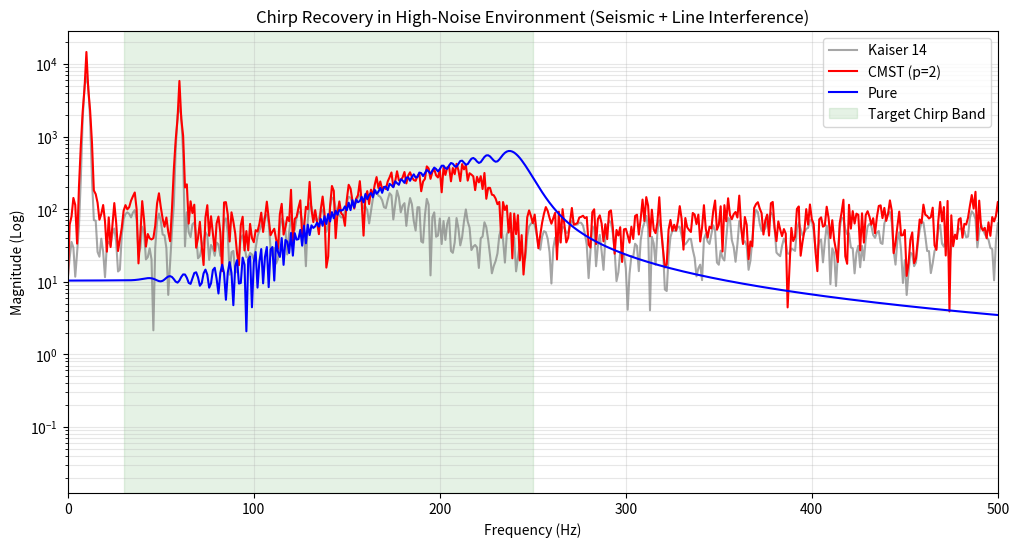

The matplotlib source for this figure:
import numpy as np
import matplotlib.pyplot as plt

# Setup Simulation Parameters
fs = 4096*4  
T = 1.0    # 1 second of data
t = np.linspace(0, T, int(fs * T))

# Generate a Gravitational Wave "Chirp"
# Frequency starts at 30Hz and sweeps to 250Hz (typical BBH merger)
f_start = 30
f_end = 250
chirp = np.sin(2 * np.pi * (f_start * t + (f_end - f_start) * t**2 / (2 * T)))

# Apply a quick ramp-up and a ringdown-like decay to make it "real"
envelope = np.exp(-8 * (t - T)**2) 
signal = chirp * envelope

# Add "Real-World" Noise
# Instead of white noise, let's add a "Seismic Wall" (low frequency dominance)
# and a few "Spectral Lines" (60Hz hum)
white_noise = np.random.normal(0, 1.5, len(t))
seismic_noise = 5.0 * np.sin(2 * np.pi * 10 * t) # Heavy 10Hz noise
power_line = 2.0 * np.sin(2 * np.pi * 60 * t)   # 60Hz noise
data = signal + 0.5*(white_noise + seismic_noise + power_line)

# Define Windows
def cmst_p2(N):
    tau = np.linspace(-1, 1, N)
    w = np.zeros(N)
    mask = np.abs(tau) < 1
    w[mask] = np.exp(1 + tau[mask]**2 - 1/(1 - tau[mask]**2))
    return w / np.max(w)

w_kaiser = np.kaiser(len(t), 14)
w_cmst = cmst_p2(len(t))

#  Analysis
fft_kaiser = np.abs(np.fft.rfft(data * w_kaiser))
fft_cmst = np.abs(np.fft.rfft(data * w_cmst))
fft_pure = np.abs(np.fft.rfft(signal))
freqs = np.fft.rfftfreq(len(t), 1/fs)

#  Visualization
plt.figure(figsize=(12, 6))
plt.semilogy(freqs, fft_kaiser, label='Kaiser 14', color='gray', alpha=0.7)
plt.semilogy(freqs, fft_cmst, label='CMST (p=2)', color='red', linewidth=1.5)
plt.semilogy(freqs, fft_pure, label='Pure', color='blue', linewidth=1.5)

plt.axvspan(30, 250, color='green', alpha=0.1, label='Target Chirp Band')
plt.title("Chirp Recovery in High-Noise Environment (Seismic + Line Interference)")
plt.xlabel("Frequency (Hz)")
plt.ylabel("Magnitude (Log)")
plt.xlim(0, 500)
plt.legend()
plt.grid(True, which='both', alpha=0.3)
plt.savefig('chirp_simulation.png')
plt.show()
print("Saved chirp_simulation.png")
# Calculate SNR-like metric in the band
band_mask = (freqs >= 30) & (freqs <= 250)
snr_kaiser = np.mean(fft_kaiser[band_mask]) / np.std(fft_kaiser[~band_mask & (freqs < 500)])
snr_cmst = np.mean(fft_cmst[band_mask]) / np.std(fft_cmst[~band_mask & (freqs < 500)])


